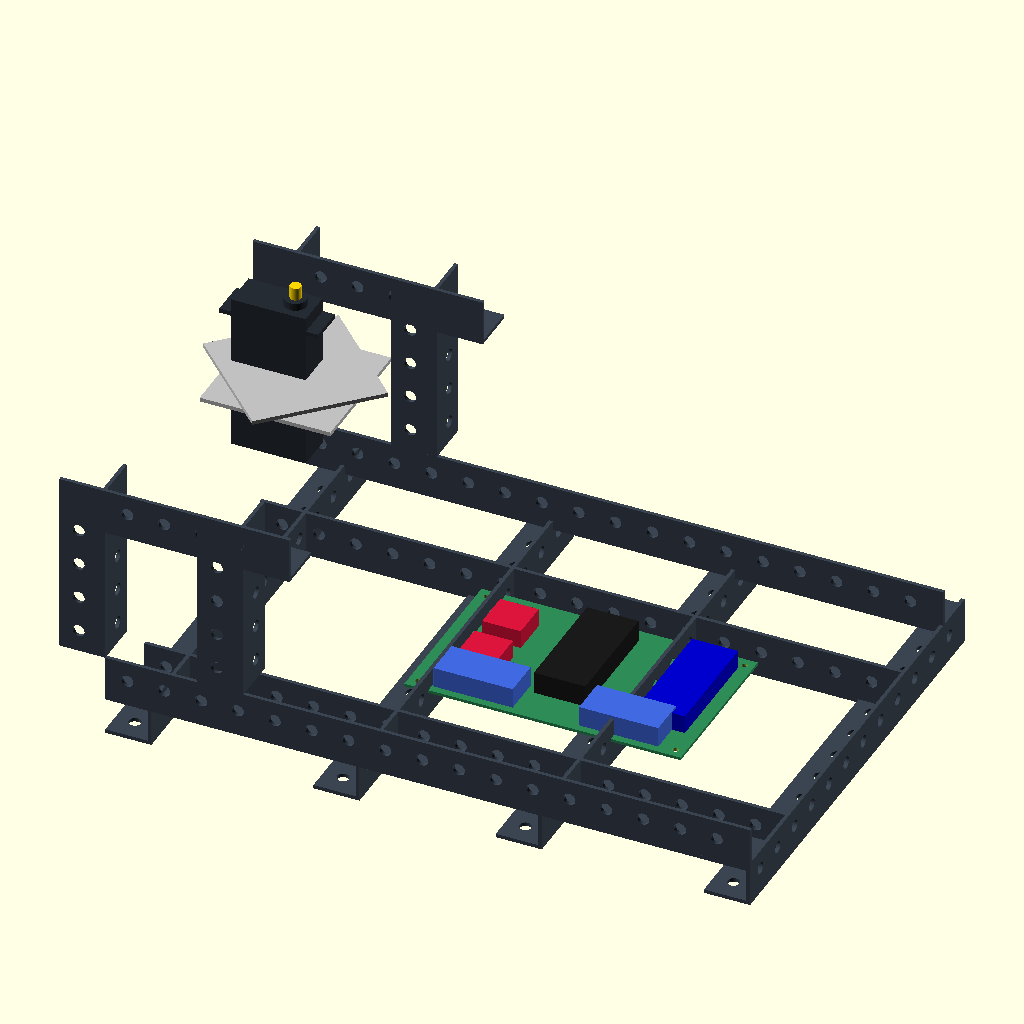
Cell 1: the model at its default parameters.
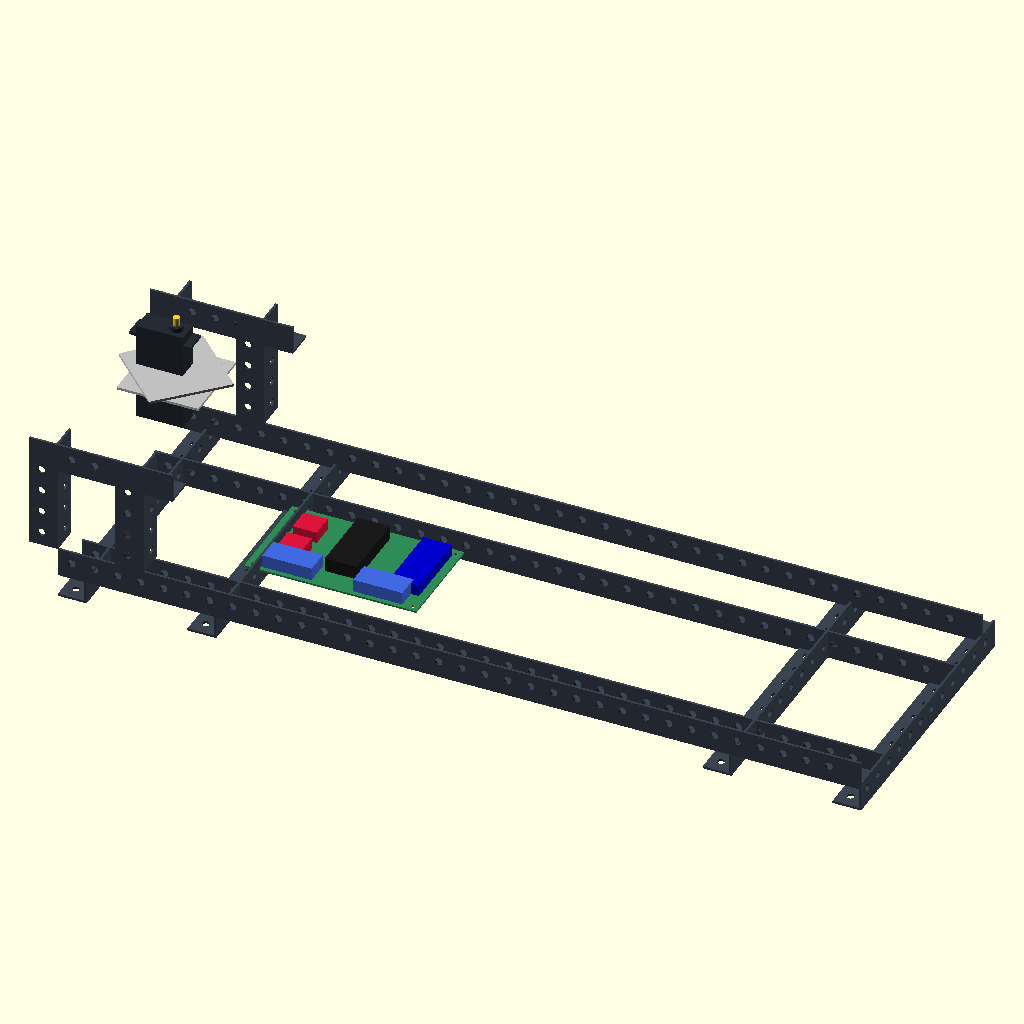
Cell 2: the same model with total_L = 700.
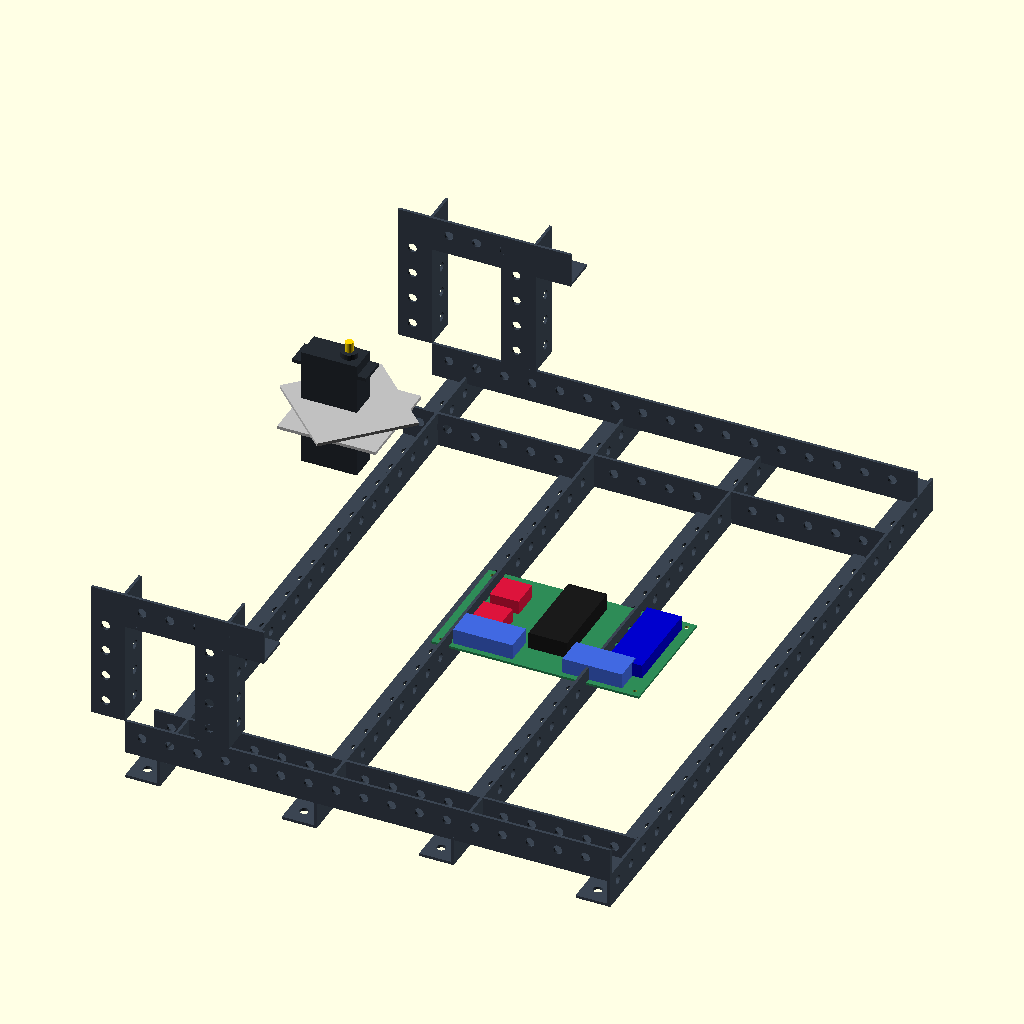
Cell 3 — total_W set to 500, the other parameters unchanged.
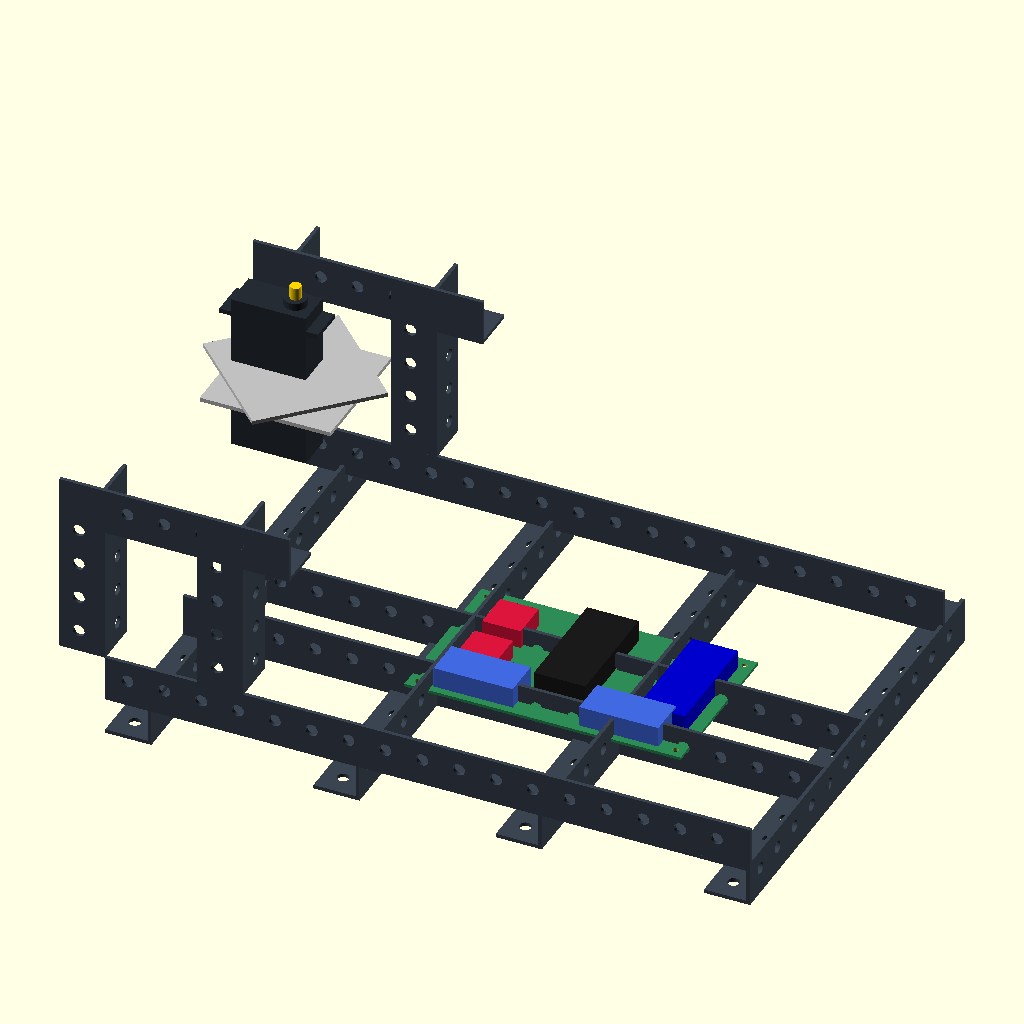
Cell 4 — well_depth set to 90, the other parameters unchanged.
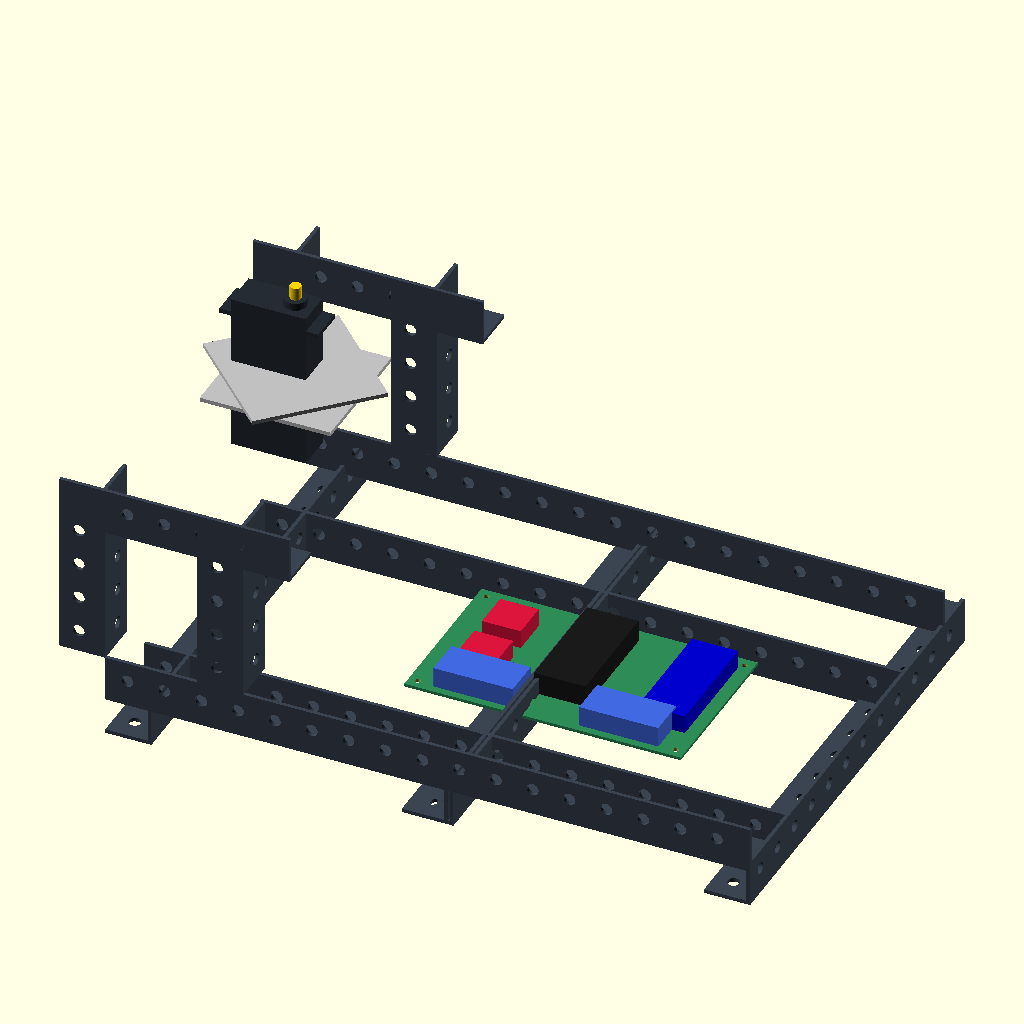
Cell 5 — well_length set to 192, the other parameters unchanged.
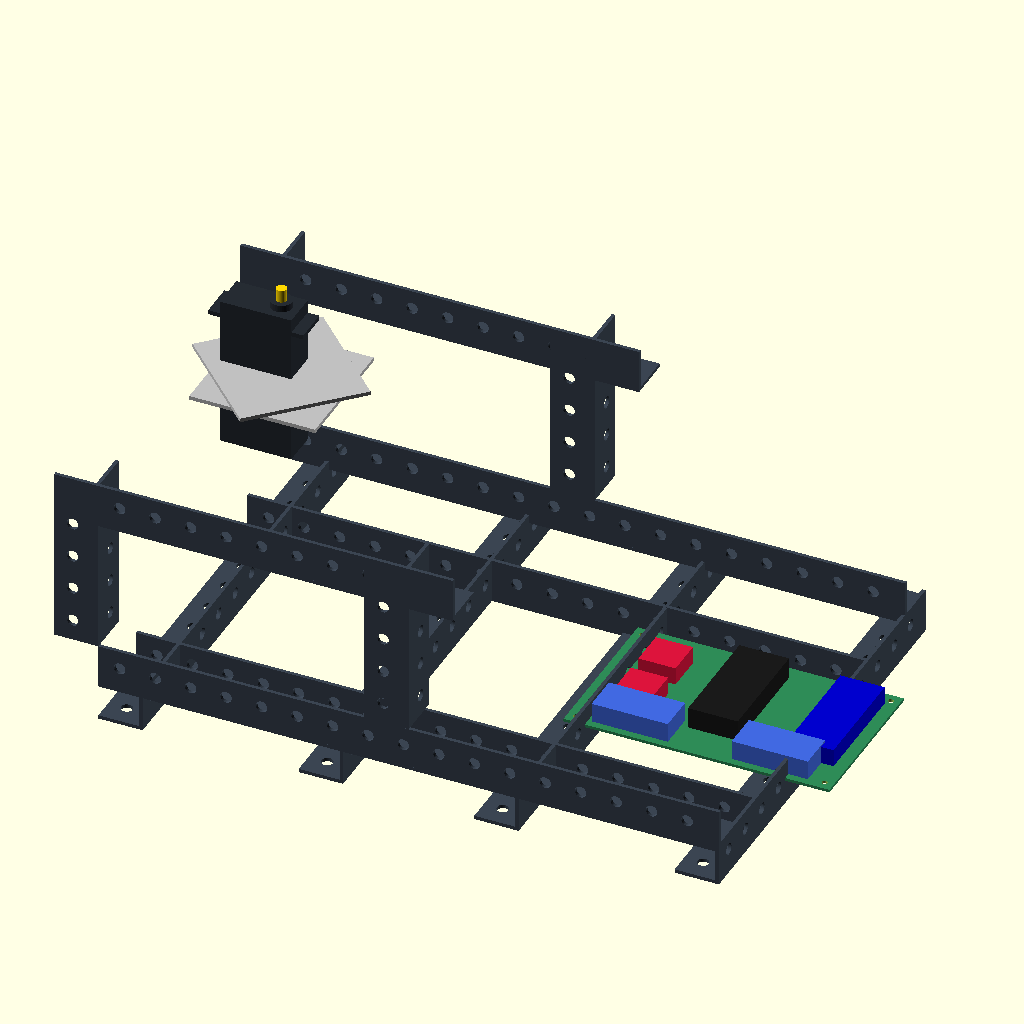
Cell 6: the same model with cab_L = 200.
All cells are drawn from the same view direction (rotation 55°, 0°, 25°, orthographic, colour scheme Cornfield), but the view is re-fitted for each cell, so position and scale can differ between cells as well as the parameter.
OpenSCAD source file Bao_Cao/2_Thiet_Ke_3D_CAD/Thiet_Ke_AGV_3D.scad:
// ============================================================================
// BẢN VẼ 3D CAD CHI TIẾT KIỂU INVENTOR (OPENSCAD / FREECAD)
// Khung Sắt V Lỗ Đa Năng (Có Hốc Rãnh Bánh Xe Tải) + Mâm Xoay Bi Sắt Vuông 71x71mm
// + 4x Servo MG996R (40.3x20x36.6mm) + Bo Mạch PCB 150x90mm (Lỗ M3 140x80mm)
// Đơn vị: milimét (mm)
// ============================================================================

total_L        = 350;   // Chiều dài khung xe (350 mm)
total_W        = 250;   // Chiều rộng phủ bì khung (250 mm)
well_depth     = 45;    // Độ sâu hốc rãnh bánh xe âm vào thân khung (45 mm)
well_length    = 96;    // Chiều dài hốc rãnh chứa bánh xe 80mm (96 mm)
cab_L          = 100;   // Chiều dài khung Cabin đầu xe (100 mm)
cab_H          = 100;   // Chiều cao khung Cabin (100 mm)
wall_H         = 50;    // Chiều cao thành khung thùng hàng (50 mm)
vbar_size      = 25;    // Bản rộng thanh Sắt V lỗ (25 mm)
vbar_thick     = 2.0;   // Độ dày thanh Sắt V lỗ (2 mm)
turntable_size = 71;    // Mâm xoay sắt mạ có bi vuông 3 Inch (71x71 mm)

ground_clear   = 30;
bay_H          = 45;
bed_Z          = ground_clear + bay_H;
roof_Z         = bed_Z + cab_H;

$fn = 40;

// 1. Module Thanh Sắt V Lỗ Đa Năng (L-Angle Slotted Bar có đục lỗ bầu dục/tròn)
module slotted_vbar(len, s = vbar_size, t = vbar_thick) {
    color([0.23, 0.27, 0.32])
    difference() {
        union() {
            cube([len, s, t]);
            cube([len, t, s]);
        }
        // Đục dãy lỗ dọc theo 2 cánh chữ V (bước lỗ 20mm)
        for (x = [12 : 20 : len - 12]) {
            translate([x, s/2 + 2, -1]) cylinder(h = t + 2, d = 6.5);
            translate([x, -1, s/2 + 2]) rotate([-90, 0, 0]) cylinder(h = t + 2, d = 6.5);
        }
    }
}

// 2. Module Động cơ RC Servo MG996R chuẩn bản vẽ (40.3 x 20.0 x 36.6 mm, tai 53.6 mm)
module servo_mg996r() {
    union() {
        color([0.15, 0.17, 0.2]) {
            translate([-20.15, -10, 0]) cube([40.3, 20.0, 36.6]);
            translate([-26.8, -9.75, 26.6]) cube([53.6, 19.5, 2.5]);
            translate([10, 0, 36.6]) cylinder(h = 4, d = 12);
        }
        // Nhông đồng 25T (Tổng chiều cao 47.6 mm)
        color("Gold") translate([10, 0, 40.6]) cylinder(h = 7, d = 6);
    }
}

// 3. Module Mâm Xoay Bằng Sắt Mạ Có Bi Vuông (3 Inch: 71x71mm)
module lazy_susan_turntable(sz = turntable_size, yaw_deg = 0) {
    color("Silver") {
        // Tấm vuông dưới cố định
        translate([-sz/2, -sz/2, 0]) cube([sz, sz, 2.2]);
        // Vòng rãnh bi tròn ở giữa
        translate([0, 0, 2.2]) cylinder(h = 3.5, d = sz * 0.75);
        // Tấm vuông trên xoay theo cánh tay
        rotate([0, 0, 45 + yaw_deg])
        translate([-sz/2, -sz/2, 5.7]) cube([sz, sz, 2.2]);
    }
}

// 4. Module Bo Mạch PCB Chính 150x90mm (Đúng tọa độ lỗ khoan Gerber 140x80mm)
module pcb_150x90_altium() {
    difference() {
        color("SeaGreen") cube([150, 90, 1.6]);
        for (px = [5, 145]) for (py = [5, 85])
            translate([px, py, -1]) cylinder(h = 4, d = 3.2);
    }
    // ESP32-S3 ở giữa, 2x TB6612 bên trái, 2x LM2596 bên dưới, PCA9685 bên phải
    color([0.1, 0.1, 0.1]) translate([61, 20, 1.6]) cube([28, 62, 12]);
    color("Crimson") translate([18, 22, 1.6]) cube([21, 21, 10]);
    color("Crimson") translate([18, 52, 1.6]) cube([21, 21, 10]);
    color("RoyalBlue") translate([14, 4, 1.6]) cube([43, 21, 11]);
    color("RoyalBlue") translate([93, 4, 1.6]) cube([43, 21, 11]);
    color("MediumBlue") translate([118, 20, 1.6]) cube([25, 62, 10]);
}

// 5. Tổng lắp ráp Khung Sắt V Lỗ Có Hốc Bánh Xe & Cánh Tay MG996R
module agv_inventor_assembly() {
    inner_W = total_W - 2 * well_depth; // 160 mm (Tạo 4 hốc bánh xe sâu 45mm ở 2 bên!)

    // A. 2 Thanh dầm dọc chính dưới gầm (Thu hẹp vào giữa để chừa 4 rãnh hốc bánh xe 80mm)
    translate([0, well_depth, ground_clear]) slotted_vbar(total_L);
    translate([0, total_W - well_depth - vbar_size, ground_clear]) slotted_vbar(total_L);

    // B. 4 Thanh dầm ngang gầm tạo vách chắn trước/sau cho 4 Hốc Rãnh Bánh Xe
    for (cx = [0, 65 + well_length/2, total_L - 65 - well_length/2 - vbar_size, total_L - vbar_size]) {
        translate([cx + vbar_size, 0, ground_clear])
        rotate([0, 0, 90]) slotted_vbar(total_W);
    }

    // C. Khung tầng sàn thùng trên (Chạy suốt bề rộng 250mm phía trên 4 hốc bánh xe)
    translate([0, 0, bed_Z - vbar_size]) slotted_vbar(total_L);
    translate([0, total_W - vbar_size, bed_Z - vbar_size]) slotted_vbar(total_L);

    // D. 4 Trụ đứng Cabin & Khung dầm nóc Cabin đỡ Mâm Xoay Bi Sắt
    for (cx = [0, cab_L - vbar_size]) for (cy = [0, total_W - vbar_size]) {
        translate([cx, cy, bed_Z])
        rotate([0, -90, 0]) slotted_vbar(cab_H);
    }
    translate([0, 0, roof_Z - vbar_size]) slotted_vbar(cab_L);
    translate([0, total_W - vbar_size, roof_Z - vbar_size]) slotted_vbar(cab_L);

    // E. Cụm Mâm Xoay Bi Sắt 71x71mm + Servo MG996R 360° dưới gầm + Cánh Tay 3xMG996R 180°
    translate([45, total_W/2, roof_Z]) {
        lazy_susan_turntable(turntable_size, 0);
        translate([-10, 0, -40]) servo_mg996r(); // MG996R 360° dưới mâm xoay
        translate([-10, 0, 10]) servo_mg996r();  // MG996R 180° #1 (Khớp Vai)
    }

    // F. Bo mạch PCB 150x90mm đặt trên dầm gầm giữa
    translate([cab_L + 25, (total_W - 90)/2, ground_clear + 14])
    pcb_150x90_altium();
}

agv_inventor_assembly();
Customizer parameters (derived from the source; name, type, default, range or options):
total_L: number, default 350
total_W: number, default 250
well_depth: number, default 45
well_length: number, default 96
cab_L: number, default 100
cab_H: number, default 100
wall_H: number, default 50
vbar_size: number, default 25
vbar_thick: number, default 2
turntable_size: number, default 71
ground_clear: number, default 30
bay_H: number, default 45
